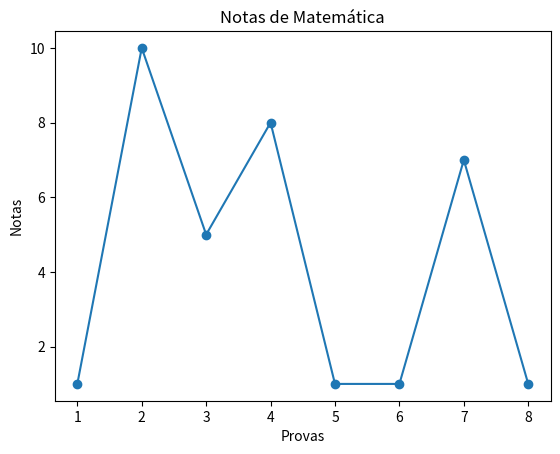

Write Python code to recreate this figure.
#%%
import matplotlib.pyplot as plt
from random import randrange, seed

#seed(10)
notas_matematica = []

for nota in range(8):
    nota = randrange(1, 11, 1)
    notas_matematica.append(nota)

x = list(range(1, 9))
y = notas_matematica
plt.plot(x, y, marker = 'o')
plt.title("Notas de Matemática")
plt.xlabel('Provas')
plt.ylabel('Notas')
plt.show()
# %%
